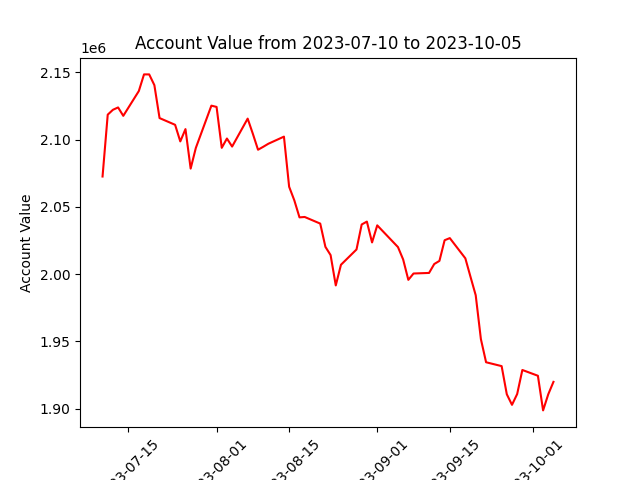

The file beside this chart, header and first rows:
datadate, account_value
20230710, 2072607
20230711, 2118581
20230712, 2122191
20230713, 2123951
20230714, 2117706
20230717, 2136130
20230718, 2148504
20230719, 2148503
20230720, 2140507
20230721, 2116038
20230724, 2111042
20230725, 2098699
20230726, 2107840
20230727, 2078488
20230728, 2093865
20230731, 2125276
20230801, 2124336
20230802, 2093933
20230803, 2100845
20230804, 2094867
20230807, 2115641
20230808, 2104364
20230809, 2092502
20230810, 2094687
20230811, 2096982
20230814, 2102244
20230815, 2065011
20230816, 2054915
20230817, 2042240
20230818, 2042537
20230821, 2037619
20230822, 2020327
20230823, 2014206
20230824, 1991652
20230825, 2007017
20230828, 2018377
20230829, 2036952
20230830, 2039105
20230831, 2023623
20230901, 2036310
20230905, 2020157
20230906, 2010955
20230907, 1995801
20230908, 2000522
20230911, 2000944
20230912, 2007574
20230913, 2009894
20230914, 2025250
20230915, 2026836
20230918, 2011801
20230919, 1997992
20230920, 1984363
20230921, 1951760
20230922, 1934560
20230925, 1931690
20230926, 1910754
20230927, 1902915
20230928, 1910958
20230929, 1928820
20231002, 1924516
... 3 more rows
